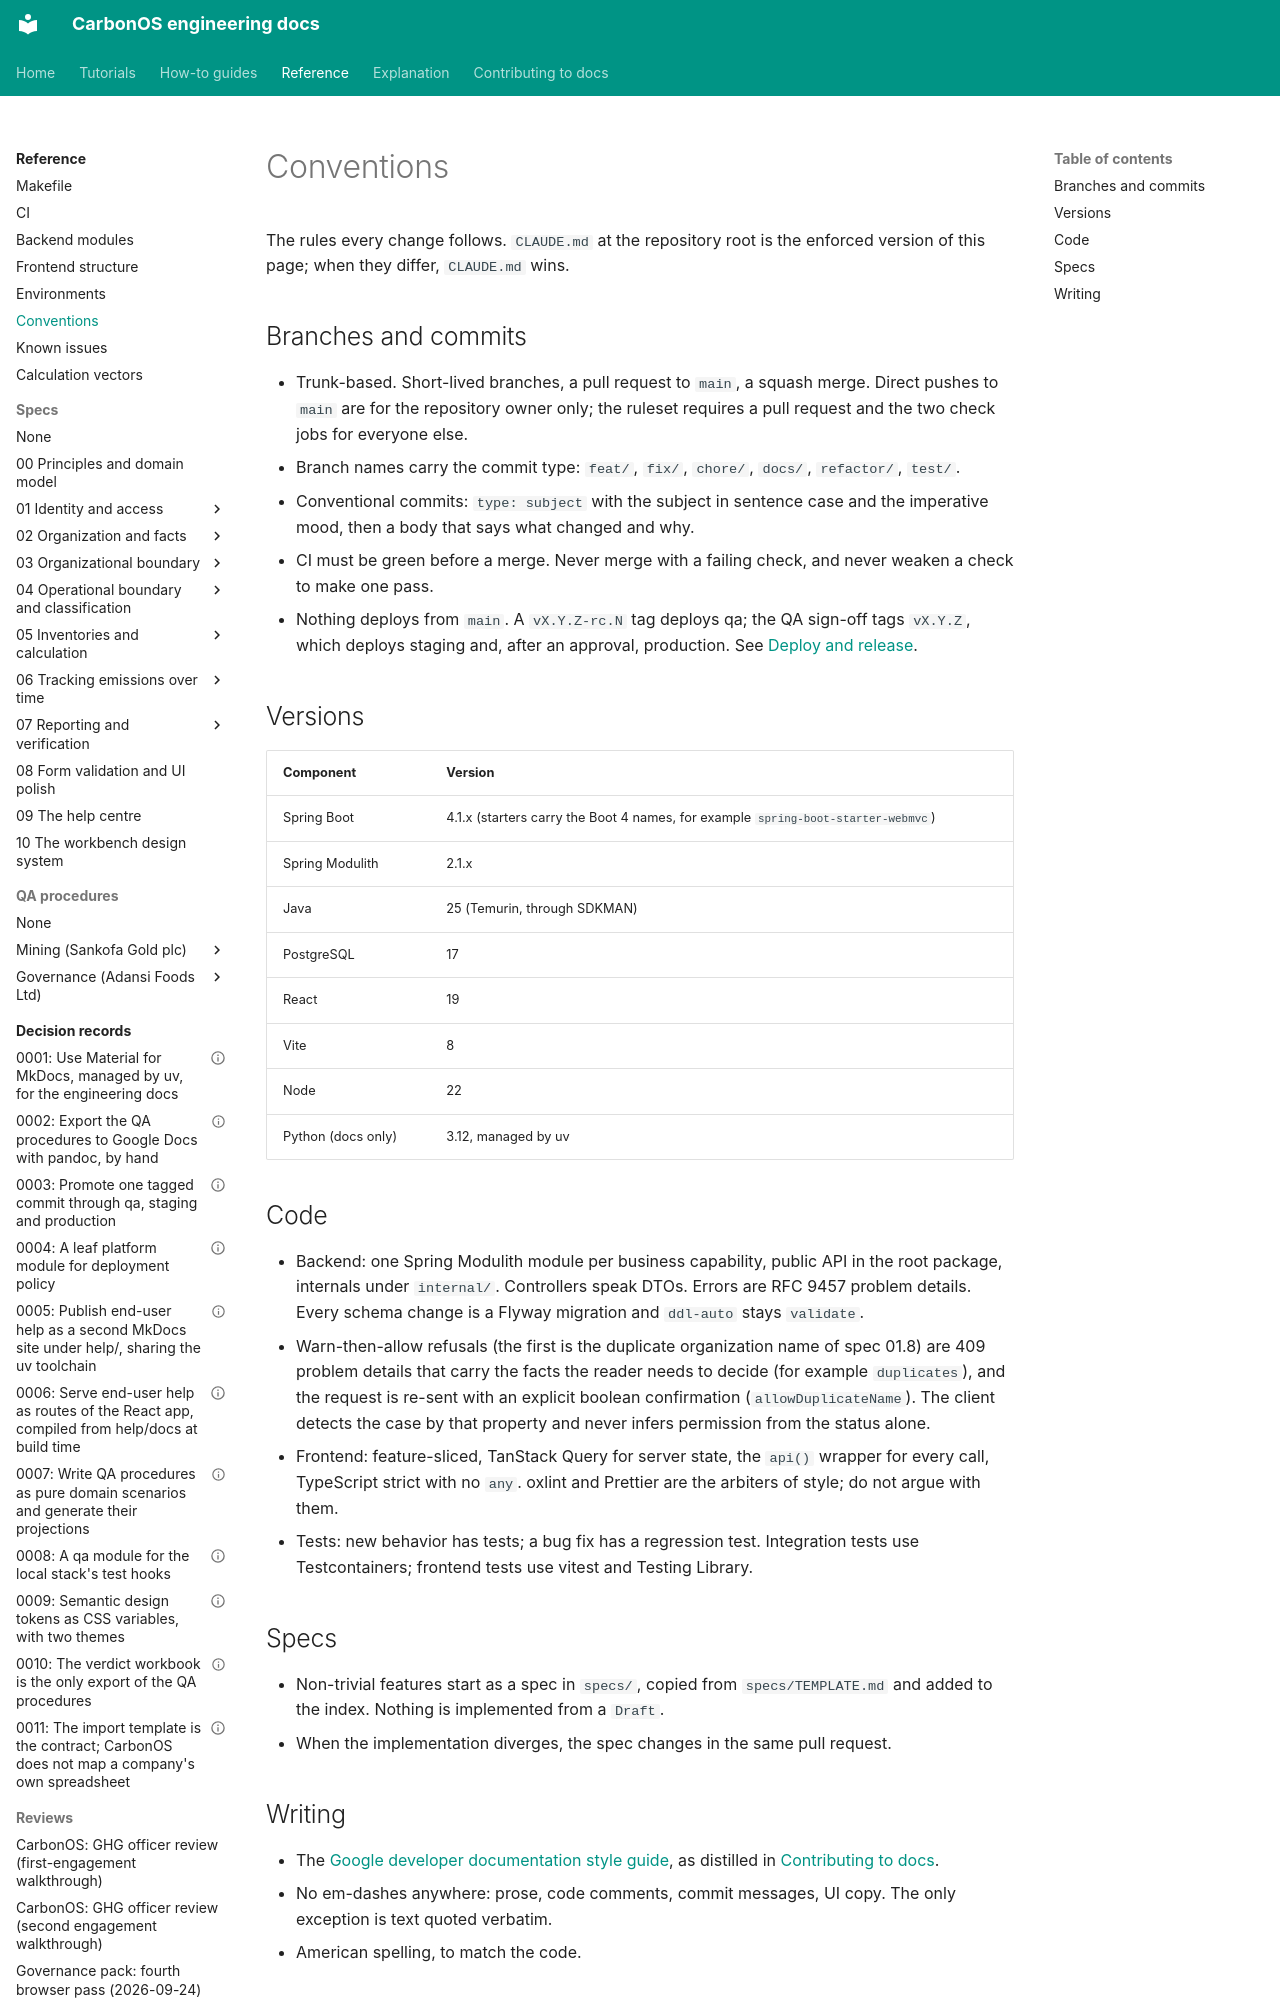

repository: miketak/carbonos · page: reference/conventions/index.html · generator: mkdocs

---
owner: miketak
last_reviewed: 2026-09-11
---

# Conventions

The rules every change follows. `CLAUDE.md` at the repository root is the
enforced version of this page; when they differ, `CLAUDE.md` wins.

## Branches and commits

- Trunk-based. Short-lived branches, a pull request to `main`, a squash
  merge. Direct pushes to `main` are for the repository owner only; the
  ruleset requires a pull request and the two check jobs for everyone else.
- Branch names carry the commit type: `feat/`, `fix/`, `chore/`,
  `docs/`, `refactor/`, `test/`.
- Conventional commits: `type: subject` with the subject in sentence case
  and the imperative mood, then a body that says what changed and why.
- CI must be green before a merge. Never merge with a failing check, and
  never weaken a check to make one pass.
- Nothing deploys from `main`. A `vX.Y.Z-rc.N` tag deploys qa; the QA
  sign-off tags `vX.Y.Z`, which deploys staging and, after an approval,
  production. See [Deploy and release](../how-to/deploy-and-release.md).

## Versions

| Component | Version |
| --- | --- |
| Spring Boot | 4.1.x (starters carry the Boot 4 names, for example `spring-boot-starter-webmvc`) |
| Spring Modulith | 2.1.x |
| Java | 25 (Temurin, through SDKMAN) |
| PostgreSQL | 17 |
| React | 19 |
| Vite | 8 |
| Node | 22 |
| Python (docs only) | 3.12, managed by uv |

## Code

- Backend: one Spring Modulith module per business capability, public API
  in the root package, internals under `internal/`. Controllers speak
  DTOs. Errors are RFC 9457 problem details. Every schema change is a
  Flyway migration and `ddl-auto` stays `validate`.
- Warn-then-allow refusals (the first is the duplicate organization name
  of spec 01.8) are 409 problem details that carry the facts the reader
  needs to decide (for example `duplicates`), and the request is re-sent
  with an explicit boolean confirmation (`allowDuplicateName`). The client
  detects the case by that property and never infers permission from the
  status alone.
- Frontend: feature-sliced, TanStack Query for server state, the `api()`
  wrapper for every call, TypeScript strict with no `any`. oxlint and
  Prettier are the arbiters of style; do not argue with them.
- Tests: new behavior has tests; a bug fix has a regression test.
  Integration tests use Testcontainers; frontend tests use vitest and
  Testing Library.
